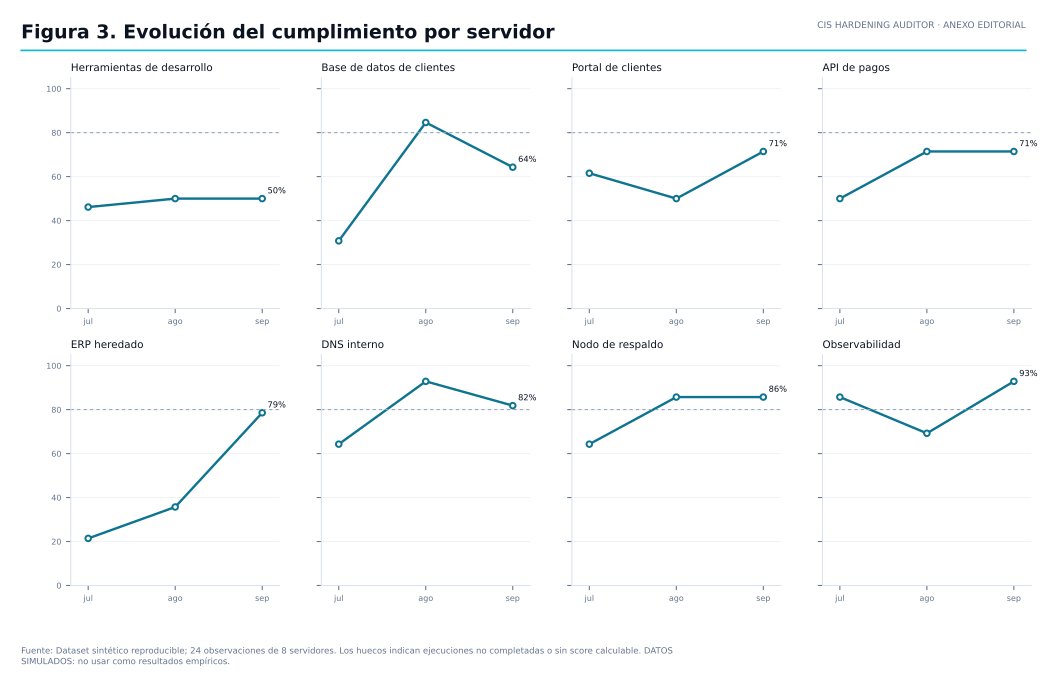

The data file committed next to this chart (first rows):
server_name, run_date, score, coverage
API de pagos, 2026-07-15 04:00:00, 50.0, 100.0
API de pagos, 2026-08-19 04:00:00, 71.43, 100.0
API de pagos, 2026-09-23 04:00:00, 71.43, 100.0
Base de datos de clientes, 2026-07-15 03:00:00, 30.77, 92.86
Base de datos de clientes, 2026-08-19 03:00:00, 84.62, 92.86
Base de datos de clientes, 2026-09-23 03:00:00, 64.29, 100.0
DNS interno, 2026-07-15 03:00:00, 64.29, 100.0
DNS interno, 2026-08-19 03:00:00, 92.86, 100.0
DNS interno, 2026-09-23 03:00:00, 81.82, 78.57
ERP heredado, 2026-07-15 04:00:00, 21.43, 100.0
ERP heredado, 2026-08-19 04:00:00, 35.71, 100.0
ERP heredado, 2026-09-23 04:00:00, 78.57, 100.0
Herramientas de desarrollo, 2026-07-15 04:00:00, 46.15, 92.86
Herramientas de desarrollo, 2026-08-19 04:00:00, 50.0, 100.0
Herramientas de desarrollo, 2026-09-23 04:00:00, 50.0, 85.71
Nodo de respaldo, 2026-07-15 04:00:00, 64.29, 100.0
Nodo de respaldo, 2026-08-19 04:00:00, 85.71, 100.0
Nodo de respaldo, 2026-09-23 04:00:00, 85.71, 100.0
Observabilidad, 2026-07-15 03:00:00, 85.71, 100.0
Observabilidad, 2026-08-19 03:00:00, 69.23, 92.86
Observabilidad, 2026-09-23 03:00:00, 92.86, 100.0
Portal de clientes, 2026-07-15 03:00:00, 61.54, 92.86
Portal de clientes, 2026-08-19 03:00:00, 50.0, 100.0
Portal de clientes, 2026-09-23 03:00:00, 71.43, 100.0
